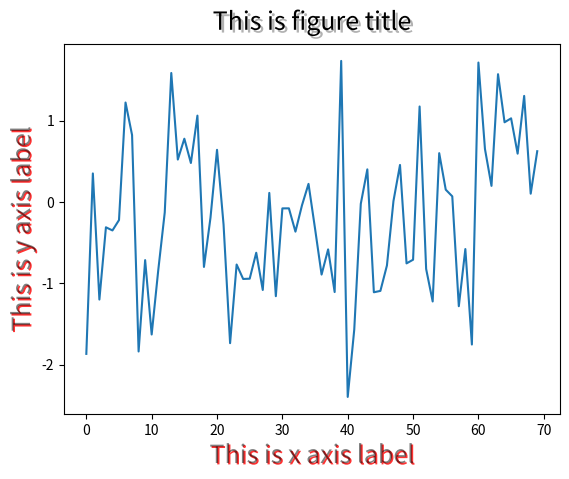

Write Python code to recreate this figure.
import matplotlib.pyplot as plt
from matplotlib import patheffects
import numpy as np

data = np.random.randn(70)
plt.plot(data)

fontsize = 18
title = "This is figure title"
x_label = "This is x axis label"
y_label = "This is y axis label"

title_text_obj = plt.title(title, fontsize=fontsize, verticalalignment='bottom')
# add the default patheffects with no parameters
title_text_obj.set_path_effects([patheffects.withSimplePatchShadow()])

# offset -- set the 'angle' of the shadow, position of the shadow to the parent object
# shadow_rgbFace -- set the color of shadow
# alpha -- setup the transparency of the shadow
offset = (1, -1)
rgbRed = (1.0, 0.0, 0.0)
alpha = 0.8

# customize shadow properties
pe = patheffects.withSimplePatchShadow(offset=offset, shadow_rgbFace=rgbRed, alpha=alpha)

# apply them to the xaxis and yaxis labels
xlabel_obj = plt.xlabel(x_label, fontsize=fontsize, alpha=0.5)
xlabel_obj.set_path_effects([pe])

ylabel_obj = plt.ylabel(y_label, fontsize=fontsize, alpha=0.5)
ylabel_obj.set_path_effects([pe])

plt.show()
